Run: headless pygame with SDL's dummy video driver; simulated clock (each Clock.tick advances the game by its frame time, no real sleeping); random seed 0; keys injected as events and as key.get_pressed() state; no mouse input.
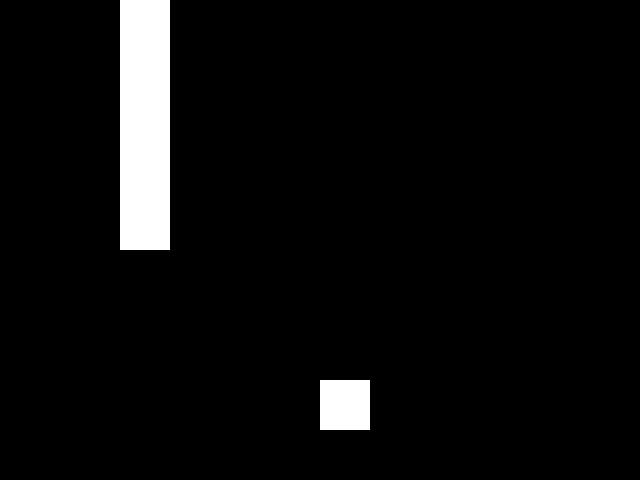
Frame 1 of 4 · flips 1–60 · no input
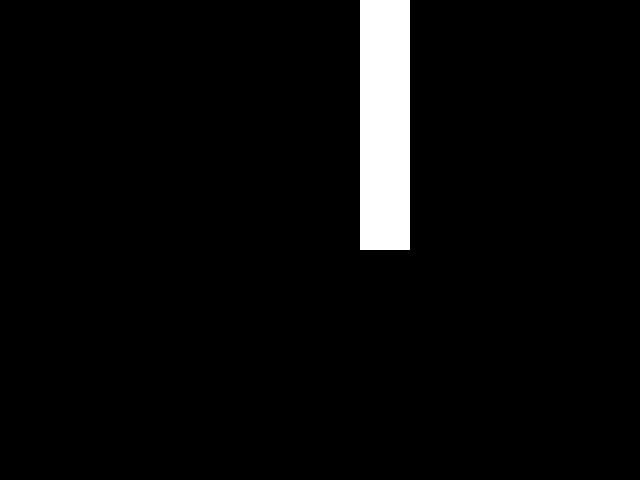
Frame 2 of 4 · flips 61–180 · tapped SPACE, RETURN · held RIGHT (→), D
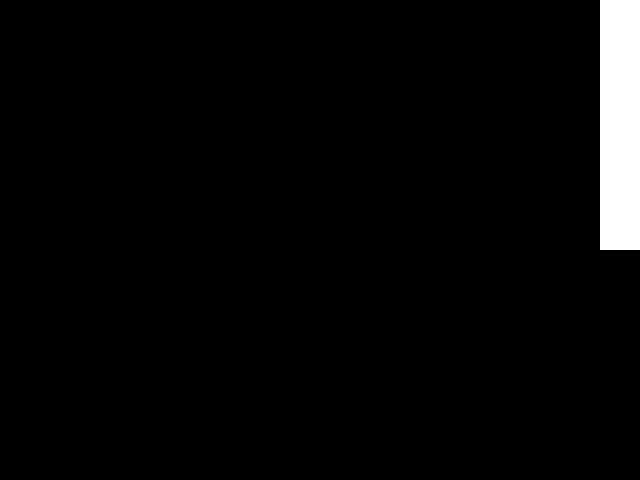
Frame 3 of 4 · flips 181–300 · held DOWN (↓), S
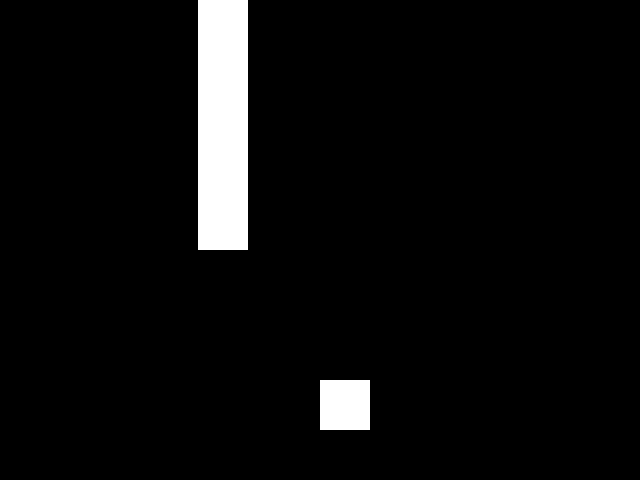
Frame 4 of 4 · flips 301–420 · held LEFT (←), A, UP (↑), W

The pygame program that drew these frames:

import pygame
import sys

# Initialize Pygame
pygame.init()

# Set up some constants
WIDTH, HEIGHT = 640, 480
WHITE = (255, 255, 255)
BLACK = (0, 0, 0)
FROG_SIZE = 50

# Set up the display
screen = pygame.display.set_mode((WIDTH, HEIGHT))

# Set up the frog
frog_x, frog_y = WIDTH / 2, HEIGHT - FROG_SIZE * 2
frog_speed = 5

# Set up the cars
cars = []
for i in range(5):
    car_x, car_y = 0, i * 50
    cars.append((car_x, car_y))

# Game loop
while True:
    for event in pygame.event.get():
        if event.type == pygame.QUIT:
            pygame.quit()
            sys.exit()

    # Move the frog
    keys = pygame.key.get_pressed()
    if keys[pygame.K_UP]:
        frog_y -= frog_speed
    if keys[pygame.K_DOWN]:
        frog_y += frog_speed
    if keys[pygame.K_LEFT]:
        frog_x -= frog_speed
    if keys[pygame.K_RIGHT]:
        frog_x += frog_speed

    # Move the cars
    for i, (car_x, car_y) in enumerate(cars):
        car_x += 2
        if car_x > WIDTH:
            car_x = 0
        cars[i] = (car_x, car_y)

    # Draw everything
    screen.fill(BLACK)
    pygame.draw.rect(screen, WHITE, (frog_x, frog_y, FROG_SIZE, FROG_SIZE))
    for car_x, car_y in cars:
        pygame.draw.rect(screen, WHITE, (car_x, car_y, 50, 50))
    pygame.display.flip()

    # Cap the frame rate
    pygame.time.delay(1000 // 60)
